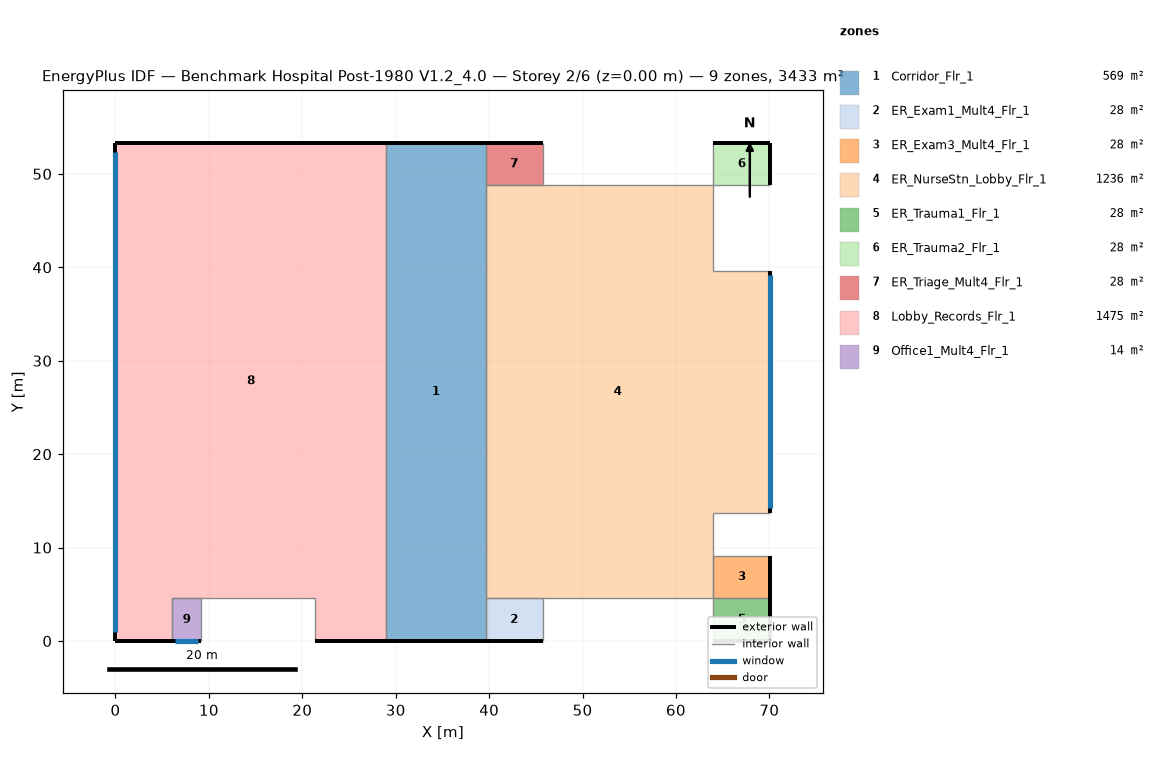
=== STOREY PLAN SPEC (per zone: floor XY polygon, exterior-wall plan segments, windows/doors) ===
zone 1: Corridor_Flr_1  (569.0 m²)
  floor: (39.62, 53.34) (39.62, 0.00) (28.96, 0.00) (28.96, 53.34)
  exterior wall: (39.62, 53.34) – (28.96, 53.34)  [10.7 m]
  exterior wall: (28.96, 0.00) – (39.62, 0.00)  [10.7 m]
  interior walls: 3
zone 2: ER_Exam1_Mult4_Flr_1  (27.9 m²)
  floor: (45.72, 4.57) (45.72, 0.00) (39.62, 0.00) (39.62, 4.57)
  exterior wall: (39.62, 0.00) – (45.72, 0.00)  [6.1 m]
  interior walls: 3
zone 3: ER_Exam3_Mult4_Flr_1  (27.9 m²)
  floor: (70.10, 9.14) (70.10, 4.57) (64.01, 4.57) (64.01, 9.14)
  exterior wall: (70.10, 4.57) – (70.10, 9.14)  [4.6 m]
  interior walls: 3
zone 4: ER_NurseStn_Lobby_Flr_1  (1235.6 m²)
  floor: (39.62, 4.57) (39.62, 48.77) (64.01, 48.77) (64.01, 39.62) (70.10, 39.62) (70.10, 13.72) (64.01, 13.72) (64.01, 4.57)
  exterior wall: (70.10, 13.72) – (70.10, 39.62)  [25.9 m]
    window: (70.10, 14.20) – (70.10, 39.14)  [30.4 m²]
  interior walls: 7
zone 5: ER_Trauma1_Flr_1  (27.9 m²)
  floor: (70.10, 4.57) (70.10, 0.00) (64.01, 0.00) (64.01, 4.57)
  exterior wall: (70.10, 0.00) – (70.10, 4.57)  [4.6 m]
  exterior wall: (64.01, 0.00) – (70.10, 0.00)  [6.1 m]
  interior walls: 2
zone 6: ER_Trauma2_Flr_1  (27.9 m²)
  floor: (70.10, 53.34) (70.10, 48.77) (64.01, 48.77) (64.01, 53.34)
  exterior wall: (70.10, 48.77) – (70.10, 53.34)  [4.6 m]
  exterior wall: (70.10, 53.34) – (64.01, 53.34)  [6.1 m]
  interior walls: 2
zone 7: ER_Triage_Mult4_Flr_1  (27.9 m²)
  floor: (45.72, 53.34) (45.72, 48.77) (39.62, 48.77) (39.62, 53.34)
  exterior wall: (45.72, 53.34) – (39.62, 53.34)  [6.1 m]
  interior walls: 3
zone 8: Lobby_Records_Flr_1  (1474.8 m²)
  floor: (0.00, 0.00) (0.00, 53.34) (28.96, 53.34) (28.96, 0.00) (21.34, 0.00) (21.34, 4.57) (6.10, 4.57) (6.10, 0.00)
  exterior wall: (0.00, 0.00) – (6.10, 0.00)  [6.1 m]
  exterior wall: (0.00, 53.34) – (0.00, 0.00)  [53.3 m]
    window: (0.00, 52.34) – (0.00, 1.00)  [62.6 m²]
  exterior wall: (21.34, 0.00) – (28.96, 0.00)  [7.6 m]
  exterior wall: (28.96, 53.34) – (0.00, 53.34)  [29.0 m]
  interior walls: 5
zone 9: Office1_Mult4_Flr_1  (13.9 m²)
  floor: (9.14, 4.57) (9.14, 0.00) (6.10, 0.00) (6.10, 4.57)
  exterior wall: (6.10, 0.00) – (9.14, 0.00)  [3.0 m]
    window: (6.41, 0.00) – (8.84, 0.00)  [3.0 m²]
  interior walls: 3

=== DERIVED (storey summary) ===
Building: Benchmark Hospital Post-1980 V1.2_4.0
Storey: 2 of 6  (floor level z = 0.00 m)
Storey gross floor area: 3432.7 m²
Zones on this storey: 9
  - Corridor_Flr_1: floor 569.0 m²; exterior wall 21.3 m (91.1 m²); WWR 0.0%
  - ER_Exam1_Mult4_Flr_1: floor 27.9 m²; exterior wall 6.1 m (26.0 m²); WWR 0.0%
  - ER_Exam3_Mult4_Flr_1: floor 27.9 m²; exterior wall 4.6 m (19.5 m²); WWR 0.0%
  - ER_NurseStn_Lobby_Flr_1: floor 1235.6 m²; exterior wall 25.9 m (110.6 m²); 1 window(s) 30.4 m²; WWR 27.5%
  - ER_Trauma1_Flr_1: floor 27.9 m²; exterior wall 10.7 m (45.5 m²); WWR 0.0%
  - ER_Trauma2_Flr_1: floor 27.9 m²; exterior wall 10.7 m (45.5 m²); WWR 0.0%
  - ER_Triage_Mult4_Flr_1: floor 27.9 m²; exterior wall 6.1 m (26.0 m²); WWR 0.0%
  - Lobby_Records_Flr_1: floor 1474.8 m²; exterior wall 96.0 m (409.8 m²); 1 window(s) 62.6 m²; WWR 15.3%
  - Office1_Mult4_Flr_1: floor 13.9 m²; exterior wall 3.0 m (13.0 m²); 1 window(s) 3.0 m²; WWR 22.8%
Zone adjacency (shared interzone walls):
  - Corridor_Flr_1 ↔ Lobby_Records_Flr_1